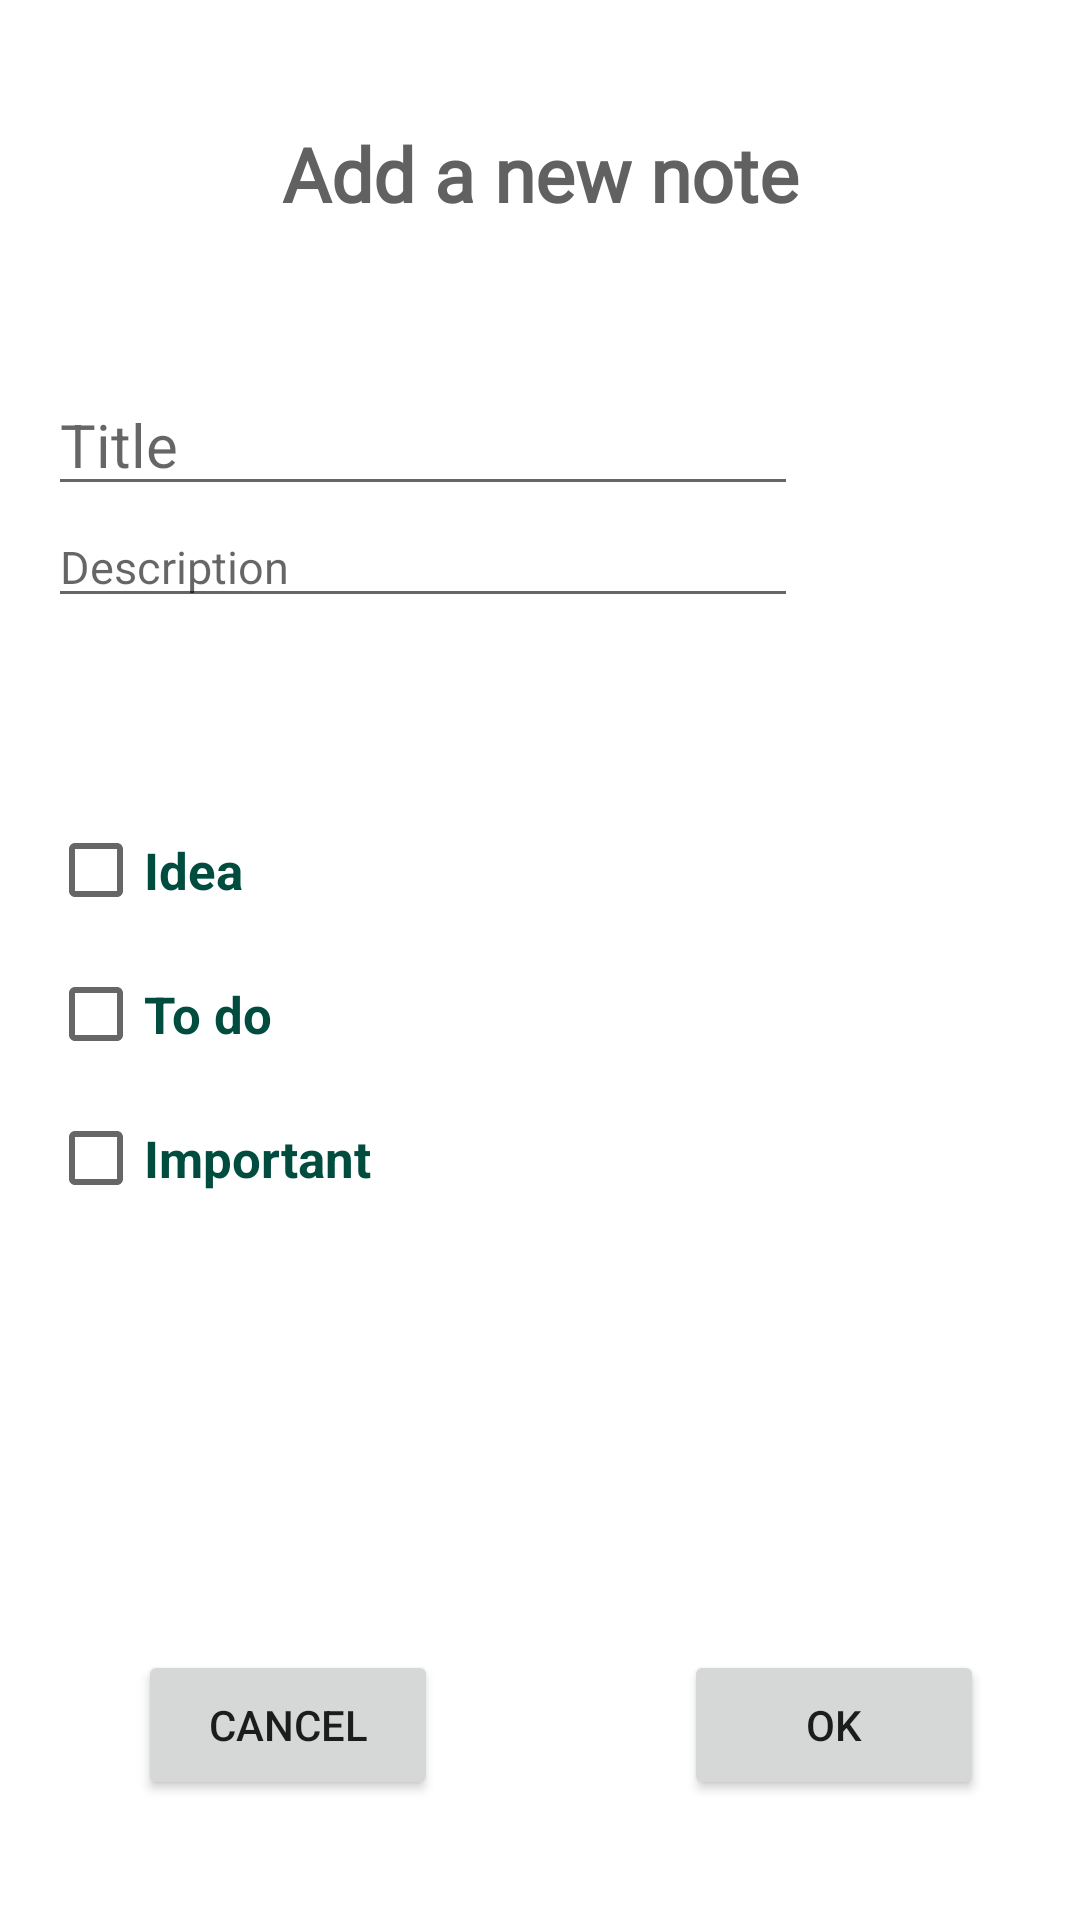

Write the Android layout XML for this screen, with the resource values it uses.
<!-- AndroidManifest.xml: application theme Theme.NotesMyself -->
<!-- res/layout/new_note_dialog.xml -->
<?xml version="1.0" encoding="utf-8"?>
<androidx.constraintlayout.widget.ConstraintLayout xmlns:android="http://schemas.android.com/apk/res/android"
    xmlns:app="http://schemas.android.com/apk/res-auto"
    android:layout_width="match_parent"
    android:layout_height="match_parent"
    android:padding="16dp"
    android:orientation="vertical">

    <TextView
        android:id="@+id/titleNewNote"
        android:layout_width="wrap_content"
        android:layout_height="wrap_content"
        android:fontFamily="@font/autour_one"
        android:paddingTop="25dp"
        android:text="@string/new_note_title"
        android:textColor="#616161"
        android:textSize="25sp"
        android:textStyle="bold"
        app:layout_constraintEnd_toEndOf="parent"
        app:layout_constraintStart_toStartOf="parent"
        app:layout_constraintTop_toTopOf="parent" />

    <EditText
        android:id="@+id/edTitle"
        android:layout_width="250dp"
        android:layout_height="wrap_content"
        android:autofillHints=""
        android:hint="@string/new_note_edit_title"
        android:inputType="textMultiLine"
        android:textSize="20sp"
        android:layout_marginTop="50dp"
        app:layout_constraintStart_toStartOf="parent"
        app:layout_constraintTop_toBottomOf="@id/titleNewNote"
        app:layout_editor_absoluteX="16dp" />

    <EditText
        android:id="@+id/edDescription"
        android:layout_width="250dp"
        android:layout_height="wrap_content"
        android:layout_marginEnd="145dp"
        android:autofillHints=""
        android:hint="@string/new_note_edit_description"
        android:inputType="textMultiLine"
        android:textSize="15sp"
        app:layout_constraintStart_toStartOf="parent"
        app:layout_constraintTop_toBottomOf="@id/edTitle"
        app:layout_editor_absoluteX="16dp" />

    <CheckBox
        android:id="@+id/chIdea"
        android:layout_width="wrap_content"
        android:layout_height="wrap_content"
        android:text="@string/new_note_idea"
        android:textColor="#004d40"
        android:textSize="17sp"
        android:textStyle="bold"
        android:layout_marginTop="60dp"
        app:layout_constraintStart_toStartOf="parent"
        app:layout_constraintTop_toBottomOf="@+id/edDescription" />

    <CheckBox
        android:id="@+id/chTodo"
        android:layout_width="wrap_content"
        android:layout_height="wrap_content"
        android:text="@string/new_note_todo"
        android:textColor="#004d40"
        android:textSize="17sp"
        android:textStyle="bold"
        app:layout_constraintStart_toStartOf="parent"
        app:layout_constraintTop_toBottomOf="@+id/chIdea" />

    <CheckBox
        android:id="@+id/chImportant"
        android:layout_width="wrap_content"
        android:layout_height="wrap_content"
        android:text="@string/new_note_important"
        android:textColor="#004d40"
        android:textSize="17sp"
        android:textStyle="bold"
        app:layout_constraintStart_toStartOf="parent"
        app:layout_constraintTop_toBottomOf="@+id/chTodo"/>

    <Button
        android:id="@+id/btnCancel"
        android:layout_width="100dp"
        android:layout_height="50dp"
        android:layout_marginStart="30dp"
        android:layout_marginTop="140dp"
        android:text="@string/new_note_button_cancel"
        app:layout_constraintStart_toStartOf="parent"
        app:layout_constraintTop_toBottomOf="@+id/chImportant" />

    <Button
        android:id="@+id/btnOk"
        android:layout_width="100dp"
        android:layout_height="50dp"
        android:layout_marginTop="140dp"
        android:layout_marginEnd="16dp"
        android:text="@string/new_note_button_OK"
        app:layout_constraintEnd_toEndOf="parent"
        app:layout_constraintTop_toBottomOf="@+id/chImportant" />


</androidx.constraintlayout.widget.ConstraintLayout>
<!-- resources referenced by this layout -->
<resources>
  <string name="new_note_button_OK">OK</string>
  <string name="new_note_button_cancel">Cancel</string>
  <string name="new_note_edit_description">Description</string>
  <string name="new_note_edit_title">Title</string>
  <string name="new_note_idea">Idea</string>
  <string name="new_note_important">Important</string>
  <string name="new_note_title">Add a new note</string>
  <string name="new_note_todo">To do</string>
  <style name="Theme.NotesMyself" parent="Theme.MaterialComponents.DayNight.DarkActionBar">
          
          <item name="colorPrimary">@color/light_dark</item>
          <item name="colorPrimaryVariant">@color/grey_700</item>
          <item name="colorOnPrimary">@color/redA_700</item>
          
          <item name="colorSecondary">@color/green_dark</item>
          <item name="colorSecondaryVariant">@color/teal_700</item>
          <item name="colorOnSecondary">@color/black</item>
          
          <item name="android:statusBarColor" tools:targetApi="l">?attr/colorPrimaryVariant</item>
          
      </style>
  <color name="light_dark">#212121</color>
  <color name="grey_700">#616161</color>
  <color name="redA_700">#d50000</color>
  <color name="green_dark">#2e7d32</color>
  <color name="teal_700">#FF018786</color>
  <color name="black">#FF000000</color>
</resources>
